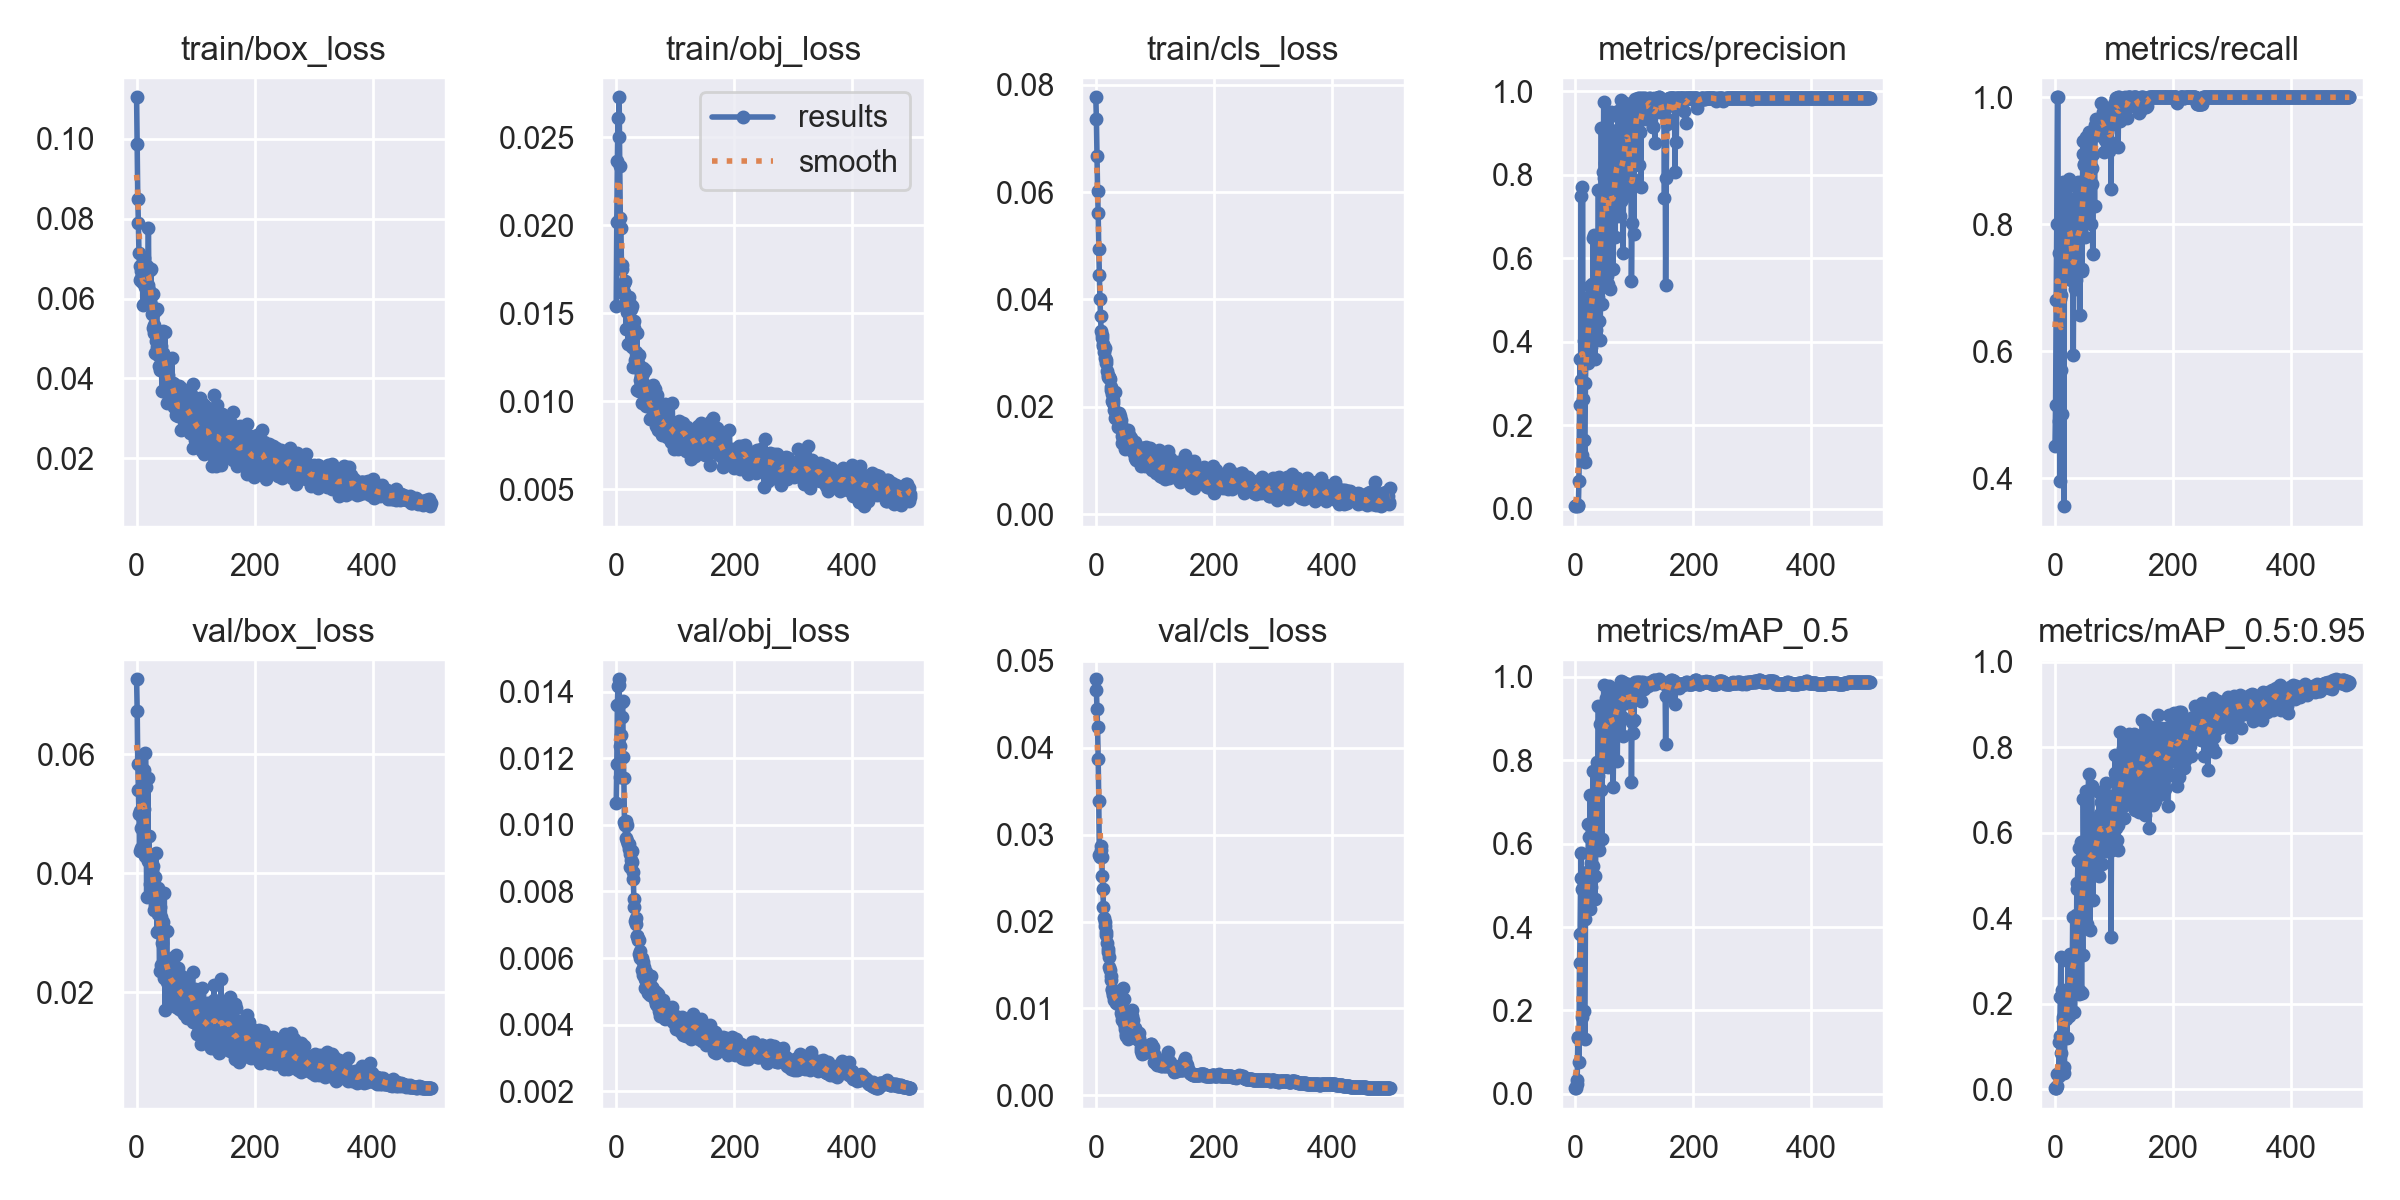

The file beside this chart, header and first rows:
epoch, train/box_loss, train/obj_loss, train/cls_loss, metrics/precision, metrics/recall, metrics/mAP_0.5, metrics/mAP_0.5:0.95, val/box_loss, val/obj_loss, val/cls_loss, x/lr0, x/lr1, x/lr2
0, 0.1105, 0.01541, 0.07767, 0.006565, 0.451, 0.01447, 0.002515, 0.07261, 0.01065, 0.04788, 0.0964, 0.0004, 0.0004
1, 0.0988, 0.02019, 0.07366, 0.007807, 0.5162, 0.01343, 0.002426, 0.0673, 0.01181, 0.04663, 0.0919, 0.0008982, 0.0008982
2, 0.08503, 0.02365, 0.06669, 0.008544, 0.6815, 0.0233, 0.003826, 0.05833, 0.01359, 0.04445, 0.08739, 0.001394, 0.001394
3, 0.07905, 0.0261, 0.06028, 0.009316, 0.8006, 0.0339, 0.006603, 0.05401, 0.01418, 0.04237, 0.08289, 0.001889, 0.001889
4, 0.07142, 0.02501, 0.05606, 0.008724, 1, 0.1356, 0.03584, 0.04989, 0.0142, 0.03874, 0.07838, 0.002381, 0.002381
5, 0.06818, 0.02727, 0.04949, 0.00762, 1, 0.1346, 0.0361, 0.04371, 0.01437, 0.03386, 0.07387, 0.002871, 0.002871
6, 0.06475, 0.02335, 0.04461, 0.0659, 0.4896, 0.07664, 0.03191, 0.0504, 0.01145, 0.02769, 0.06936, 0.00336, 0.00336
7, 0.06698, 0.02042, 0.04011, 0.248, 0.7549, 0.3147, 0.1111, 0.04427, 0.01236, 0.02743, 0.06485, 0.003846, 0.003846
8, 0.06526, 0.01982, 0.037, 0.3594, 0.3951, 0.3829, 0.1241, 0.04759, 0.01269, 0.02873, 0.06033, 0.00433, 0.00433
9, 0.06424, 0.01752, 0.03406, 0.3087, 0.6829, 0.5181, 0.2168, 0.05408, 0.01323, 0.02824, 0.05581, 0.004813, 0.004813
10, 0.06405, 0.01773, 0.0329, 0.7489, 0.5704, 0.5767, 0.3089, 0.04918, 0.0137, 0.02742, 0.05129, 0.005293, 0.005293
11, 0.05847, 0.01662, 0.03331, 0.1303, 0.6886, 0.1848, 0.08417, 0.05613, 0.01371, 0.02529, 0.04677, 0.005771, 0.005771
12, 0.07009, 0.01615, 0.03173, 0.7718, 0.5009, 0.4923, 0.2326, 0.05736, 0.01203, 0.02374, 0.04225, 0.006248, 0.006248
13, 0.06512, 0.01669, 0.03133, 0.2635, 0.7315, 0.4882, 0.1612, 0.05073, 0.01141, 0.02163, 0.03772, 0.006722, 0.006722
14, 0.05879, 0.01622, 0.0303, 0.4012, 0.8659, 0.5061, 0.1699, 0.04291, 0.01008, 0.02042, 0.0332, 0.007195, 0.007195
15, 0.06285, 0.01684, 0.03096, 0.1641, 0.3562, 0.1997, 0.03698, 0.06028, 0.009982, 0.01996, 0.02866, 0.007665, 0.007665
16, 0.0637, 0.01576, 0.02905, 0.1133, 0.7974, 0.1305, 0.05081, 0.05455, 0.009606, 0.01954, 0.02413, 0.008134, 0.008134
17, 0.06822, 0.01409, 0.02873, 0.302, 0.7707, 0.4188, 0.1639, 0.03598, 0.01011, 0.01886, 0.0196, 0.0086, 0.0086
18, 0.06779, 0.01582, 0.02823, 0.3834, 0.8549, 0.5293, 0.1641, 0.04293, 0.0095, 0.0185, 0.01507, 0.009065, 0.009065
19, 0.06347, 0.01508, 0.02673, 0.4533, 0.7409, 0.5316, 0.2211, 0.05596, 0.009994, 0.01759, 0.01053, 0.009528, 0.009528
20, 0.07758, 0.01323, 0.02593, 0.394, 0.7406, 0.4875, 0.1206, 0.042, 0.009411, 0.01682, 0.009604, 0.009604, 0.009604
21, 0.06206, 0.0159, 0.02557, 0.3501, 0.8117, 0.4478, 0.204, 0.04634, 0.009263, 0.01649, 0.009604, 0.009604, 0.009604
22, 0.06716, 0.01505, 0.02558, 0.5065, 0.7607, 0.6459, 0.2995, 0.03827, 0.009428, 0.01592, 0.009584, 0.009584, 0.009584
23, 0.05936, 0.01551, 0.0254, 0.4783, 0.7386, 0.6155, 0.2312, 0.04206, 0.009118, 0.01475, 0.009564, 0.009564, 0.009564
24, 0.06731, 0.01458, 0.02519, 0.3985, 0.8718, 0.4429, 0.1703, 0.04226, 0.00874, 0.01446, 0.009545, 0.009545, 0.009545
25, 0.05846, 0.01523, 0.02363, 0.5337, 0.8342, 0.717, 0.3165, 0.04248, 0.008943, 0.01378, 0.009525, 0.009525, 0.009525
26, 0.05608, 0.01307, 0.02321, 0.4977, 0.8403, 0.5544, 0.2394, 0.04059, 0.00888, 0.01326, 0.009505, 0.009505, 0.009505
27, 0.0527, 0.01541, 0.02238, 0.3889, 0.7117, 0.4955, 0.2941, 0.04117, 0.00921, 0.01223, 0.009485, 0.009485, 0.009485
28, 0.06113, 0.01195, 0.02108, 0.5397, 0.7974, 0.6486, 0.258, 0.03778, 0.008578, 0.01217, 0.009465, 0.009465, 0.009465
29, 0.05329, 0.01443, 0.02122, 0.4371, 0.726, 0.5458, 0.2223, 0.03742, 0.008384, 0.01181, 0.009446, 0.009446, 0.009446
30, 0.05144, 0.01415, 0.02065, 0.6496, 0.774, 0.775, 0.4035, 0.03383, 0.007762, 0.01157, 0.009426, 0.009426, 0.009426
31, 0.04628, 0.01454, 0.01932, 0.5233, 0.5948, 0.6281, 0.2651, 0.03944, 0.007536, 0.01101, 0.009406, 0.009406, 0.009406
32, 0.05689, 0.01236, 0.02269, 0.656, 0.7672, 0.7095, 0.3122, 0.03463, 0.00711, 0.01113, 0.009386, 0.009386, 0.009386
33, 0.04942, 0.01277, 0.01784, 0.3584, 0.7461, 0.4679, 0.1806, 0.04338, 0.007213, 0.01158, 0.009366, 0.009366, 0.009366
34, 0.05738, 0.01229, 0.01814, 0.4826, 0.698, 0.5213, 0.2454, 0.03616, 0.007027, 0.0106, 0.009347, 0.009347, 0.009347
35, 0.04783, 0.01387, 0.01812, 0.4273, 0.8622, 0.664, 0.4088, 0.03015, 0.006657, 0.0109, 0.009327, 0.009327, 0.009327
36, 0.04593, 0.01064, 0.01864, 0.5142, 0.712, 0.6314, 0.2678, 0.0375, 0.006652, 0.01087, 0.009307, 0.009307, 0.009307
37, 0.04934, 0.01216, 0.01774, 0.6469, 0.7516, 0.7962, 0.4685, 0.03318, 0.006541, 0.01048, 0.009287, 0.009287, 0.009287
38, 0.0432, 0.01262, 0.01619, 0.5074, 0.7555, 0.7616, 0.4826, 0.03041, 0.006553, 0.01114, 0.009267, 0.009267, 0.009267
39, 0.04211, 0.01055, 0.01876, 0.7649, 0.8665, 0.9309, 0.5349, 0.02364, 0.006132, 0.01186, 0.009248, 0.009248, 0.009248
40, 0.04616, 0.01067, 0.01823, 0.451, 0.7831, 0.5847, 0.2238, 0.03438, 0.006219, 0.01106, 0.009228, 0.009228, 0.009228
41, 0.04802, 0.01117, 0.01829, 0.6568, 0.8601, 0.8859, 0.5639, 0.02469, 0.005992, 0.01127, 0.009208, 0.009208, 0.009208
42, 0.04384, 0.0113, 0.01677, 0.4038, 0.6575, 0.6115, 0.2309, 0.03261, 0.005988, 0.01044, 0.009188, 0.009188, 0.009188
43, 0.03694, 0.01147, 0.01756, 0.6052, 0.8146, 0.729, 0.4005, 0.02831, 0.005995, 0.009422, 0.009168, 0.009168, 0.009168
44, 0.05177, 0.009881, 0.0146, 0.9119, 0.8357, 0.9303, 0.5796, 0.02419, 0.005641, 0.008634, 0.009149, 0.009149, 0.009149
45, 0.04625, 0.01187, 0.01327, 0.4896, 0.7295, 0.6123, 0.2242, 0.0319, 0.005877, 0.009148, 0.009129, 0.009129, 0.009129
46, 0.04493, 0.01158, 0.01423, 0.8058, 0.7269, 0.8824, 0.5201, 0.02242, 0.005502, 0.01231, 0.009109, 0.009109, 0.009109
47, 0.04158, 0.01094, 0.01542, 0.5974, 0.9109, 0.7844, 0.3145, 0.03672, 0.005729, 0.01105, 0.009089, 0.009089, 0.009089
48, 0.05156, 0.01175, 0.01385, 0.9757, 0.9313, 0.9816, 0.6796, 0.01699, 0.005084, 0.008327, 0.009069, 0.009069, 0.009069
49, 0.04139, 0.01085, 0.01221, 0.7919, 0.8941, 0.8735, 0.4899, 0.02403, 0.005375, 0.007583, 0.00905, 0.00905, 0.00905
50, 0.04344, 0.01047, 0.01516, 0.8281, 0.8955, 0.929, 0.5497, 0.02321, 0.00532, 0.007985, 0.00903, 0.00903, 0.00903
51, 0.03371, 0.009697, 0.01306, 0.7357, 0.7801, 0.8339, 0.3978, 0.0304, 0.005574, 0.00711, 0.00901, 0.00901, 0.00901
52, 0.04417, 0.01058, 0.01424, 0.7432, 0.8742, 0.9483, 0.698, 0.02171, 0.005169, 0.006824, 0.00899, 0.00899, 0.00899
53, 0.04075, 0.01025, 0.01557, 0.5583, 0.9373, 0.8681, 0.4504, 0.02451, 0.005327, 0.006797, 0.00897, 0.00897, 0.00897
54, 0.03975, 0.01017, 0.01422, 0.6139, 0.863, 0.8887, 0.6658, 0.02302, 0.004942, 0.006535, 0.008951, 0.008951, 0.008951
55, 0.03508, 0.01004, 0.01565, 0.5377, 0.8029, 0.7844, 0.3866, 0.02558, 0.005316, 0.007901, 0.008931, 0.008931, 0.008931
56, 0.03788, 0.01045, 0.01471, 0.7903, 0.8666, 0.8907, 0.6049, 0.02024, 0.005026, 0.008511, 0.008911, 0.008911, 0.008911
57, 0.03713, 0.009769, 0.01378, 0.9383, 0.8886, 0.9786, 0.7371, 0.01812, 0.004892, 0.007959, 0.008891, 0.008891, 0.008891
58, 0.03878, 0.008967, 0.01429, 0.8579, 0.9458, 0.9591, 0.5101, 0.02381, 0.005189, 0.006731, 0.008871, 0.008871, 0.008871
59, 0.03527, 0.009607, 0.01302, 0.5265, 0.9409, 0.8191, 0.3716, 0.0256, 0.005458, 0.006959, 0.008852, 0.008852, 0.008852
... 440 more rows
